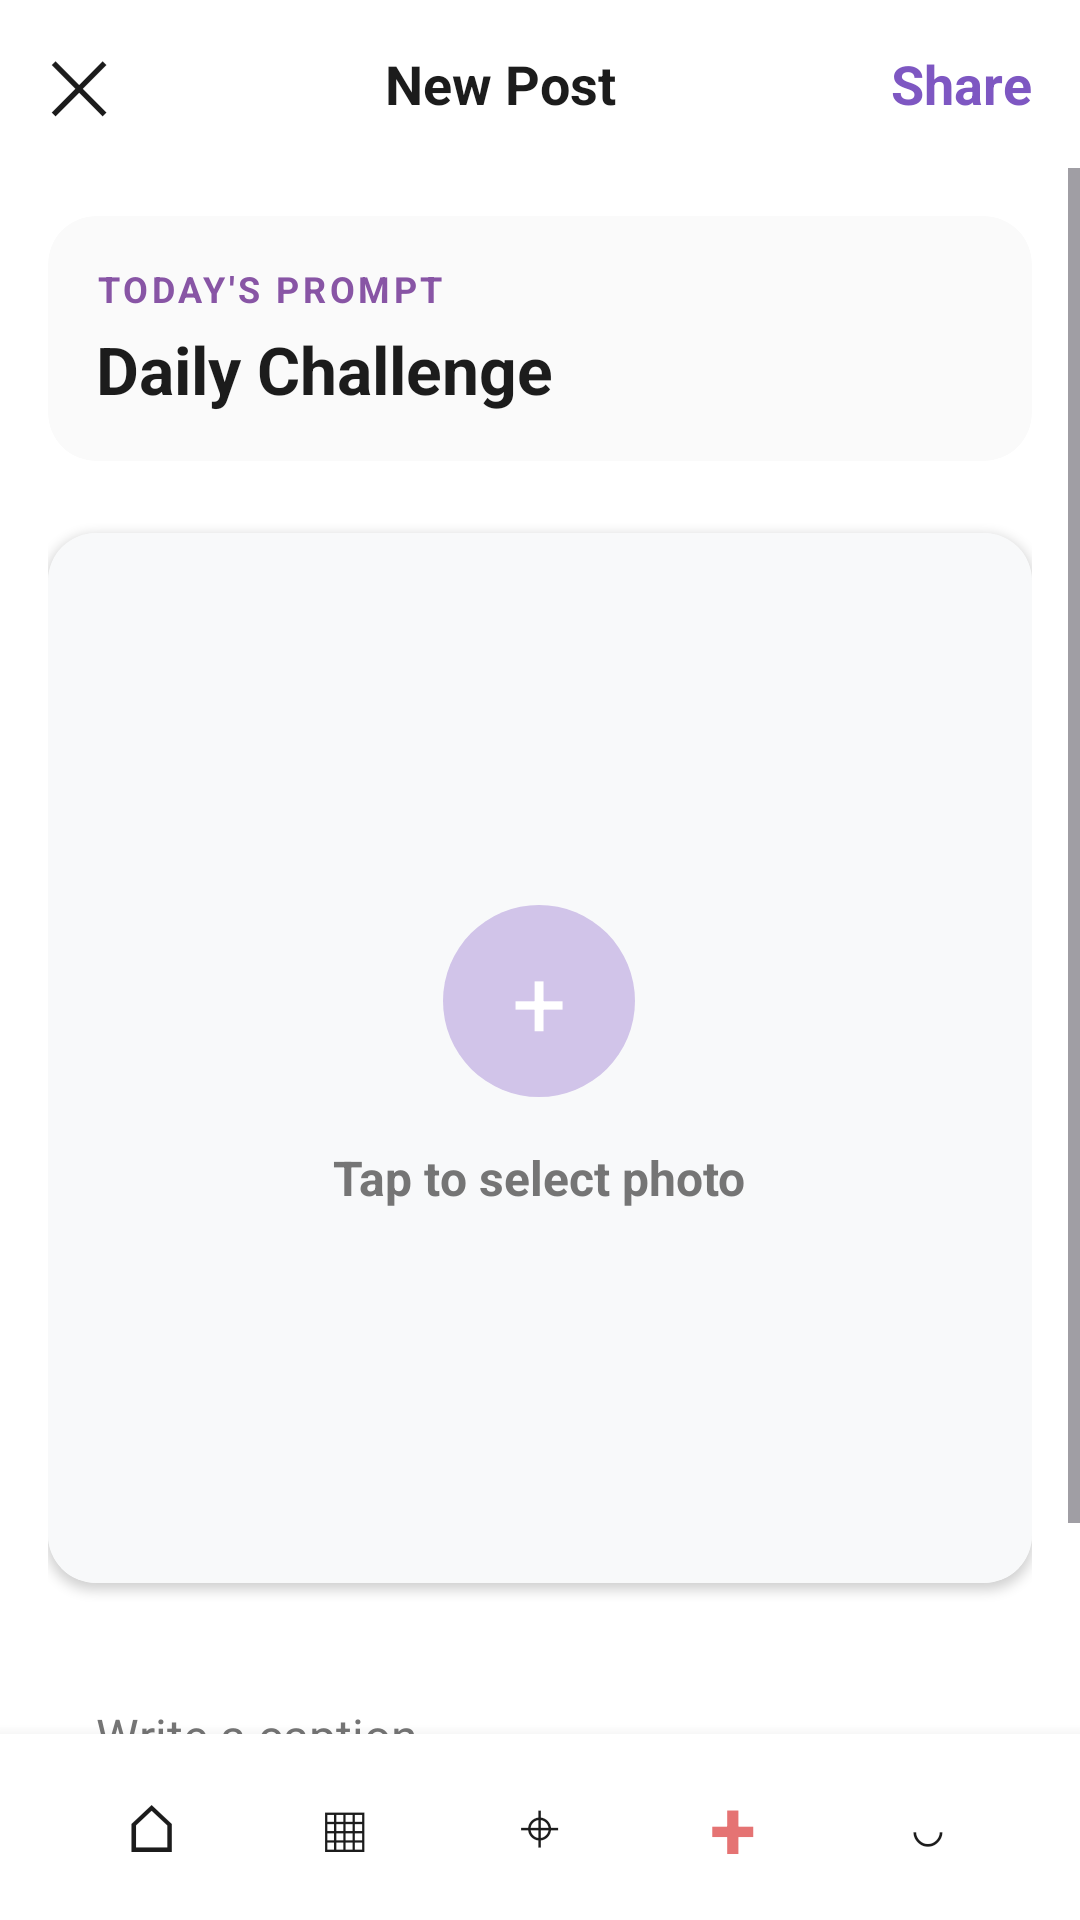

This screen was rendered from an Android layout file. Write that file and the resources it references.
<!-- AndroidManifest.xml: application theme Theme.SnapShot -->
<!-- res/layout/screen_submission.xml -->
<?xml version="1.0" encoding="utf-8"?>
<LinearLayout xmlns:android="http://schemas.android.com/apk/res/android"
    xmlns:app="http://schemas.android.com/apk/res-auto"
    android:layout_width="match_parent"
    android:layout_height="match_parent"
    android:background="@color/pastel_surface_white"
    android:orientation="vertical">

    
    <LinearLayout
        android:layout_width="match_parent"
        android:layout_height="56dp"
        android:gravity="center_vertical"
        android:orientation="horizontal"
        android:paddingHorizontal="16dp">
        
        <TextView
            android:id="@+id/btnSubmissionBack"
            android:layout_width="wrap_content"
            android:layout_height="wrap_content"
            android:text="✕"
            android:textColor="@color/pastel_text_primary"
            android:textSize="24sp" />

        <TextView
            android:layout_width="0dp"
            android:layout_height="wrap_content"
            android:layout_weight="1"
            android:gravity="center"
            android:text="New Post"
            android:textColor="@color/pastel_text_primary"
            android:textSize="18sp"
            android:textStyle="bold" />
            
        <TextView
            android:id="@+id/btnSubmitPostTop"
            android:layout_width="wrap_content"
            android:layout_height="wrap_content"
            android:text="Share"
            android:textColor="@color/pastel_text_highlight"
            android:textSize="18sp"
            android:textStyle="bold" />
    </LinearLayout>

    <ScrollView
        android:layout_width="match_parent"
        android:layout_height="0dp"
        android:layout_weight="1"
        android:fillViewport="true">

        <LinearLayout
            android:layout_width="match_parent"
            android:layout_height="wrap_content"
            android:orientation="vertical"
            android:padding="16dp">

            
            <androidx.cardview.widget.CardView
                android:layout_width="match_parent"
                android:layout_height="wrap_content"
                android:layout_marginBottom="24dp"
                app:cardCornerRadius="16dp"
                app:cardElevation="0dp"
                app:cardBackgroundColor="@color/pastel_bg_lavender">
                
                <LinearLayout
                    android:layout_width="match_parent"
                    android:layout_height="wrap_content"
                    android:orientation="vertical"
                    android:padding="16dp">
                    <TextView
                        android:layout_width="match_parent"
                        android:layout_height="wrap_content"
                        android:text="TODAY'S PROMPT"
                        android:textColor="#8855A5"
                        android:textSize="12sp"
                        android:textStyle="bold"
                        android:letterSpacing="0.1" />

                    <TextView
                        android:id="@+id/tvSubmissionPromptTitle"
                        android:layout_width="match_parent"
                        android:layout_height="wrap_content"
                        android:layout_marginTop="4dp"
                        android:text="Daily Challenge"
                        android:textColor="@color/pastel_text_primary"
                        android:textSize="22sp"
                        android:textStyle="bold" />
                </LinearLayout>
            </androidx.cardview.widget.CardView>

            
            <androidx.cardview.widget.CardView
                android:layout_width="match_parent"
                android:layout_height="wrap_content"
                app:cardCornerRadius="16dp"
                app:cardElevation="2dp"
                android:layout_marginBottom="24dp">

                <FrameLayout
                    android:id="@+id/btnSelectPhoto"
                    android:layout_width="match_parent"
                    android:layout_height="350dp"
                    android:background="#F8F9FA"
                    android:clickable="true"
                    android:focusable="true"
                    android:foreground="?attr/selectableItemBackground">

                    <ImageView
                        android:id="@+id/ivSelectedPhoto"
                        android:layout_width="match_parent"
                        android:layout_height="match_parent"
                        android:scaleType="centerCrop" />

                    <LinearLayout
                        android:id="@+id/tvSelectPhotoHint"
                        android:layout_width="wrap_content"
                        android:layout_height="wrap_content"
                        android:layout_gravity="center"
                        android:gravity="center"
                        android:orientation="vertical">
                        
                        <TextView
                            android:layout_width="64dp"
                            android:layout_height="64dp"
                            android:background="@drawable/bg_button_soft_purple_round"
                            android:gravity="center"
                            android:text="+"
                            android:textColor="#FFFFFF"
                            android:textSize="32sp"
                            android:layout_marginBottom="16dp"/>
                            
                        <TextView
                            android:layout_width="wrap_content"
                            android:layout_height="wrap_content"
                            android:text="Tap to select photo"
                            android:textColor="@color/pastel_text_secondary"
                            android:textStyle="bold"
                            android:textSize="16sp" />
                    </LinearLayout>
                </FrameLayout>
            </androidx.cardview.widget.CardView>

            
            <EditText
                android:id="@+id/etCaption"
                android:layout_width="match_parent"
                android:layout_height="wrap_content"
                android:background="@drawable/bg_input_round"
                android:hint="Write a caption..."
                android:minLines="3"
                android:padding="16dp"
                android:gravity="top|start"
                android:textColor="@color/pastel_text_primary"
                android:textColorHint="@color/pastel_text_secondary"
                android:textSize="16sp" />

        </LinearLayout>
    </ScrollView>

    <include layout="@layout/view_bottom_nav_mock" />
</LinearLayout>
<!-- res/layout/view_bottom_nav_mock.xml (included above) -->
<?xml version="1.0" encoding="utf-8"?>
<LinearLayout xmlns:android="http://schemas.android.com/apk/res/android"
    android:layout_width="match_parent"
    android:layout_height="62dp"
    android:background="@color/pastel_surface_white"
    android:elevation="8dp"
    android:gravity="center"
    android:orientation="horizontal"
    android:paddingHorizontal="18dp">

    <TextView
        android:id="@+id/navHome"
        android:layout_width="0dp"
        android:layout_height="wrap_content"
        android:layout_weight="1"
        android:gravity="center"
        android:text="⌂"
        android:textColor="@color/pastel_text_primary"
        android:textSize="22sp" />

    <TextView
        android:id="@+id/navGallery"
        android:layout_width="0dp"
        android:layout_height="wrap_content"
        android:layout_weight="1"
        android:gravity="center"
        android:text="▦"
        android:textColor="@color/pastel_text_primary"
        android:textSize="22sp" />

    <TextView
        android:id="@+id/navLeaderboard"
        android:layout_width="0dp"
        android:layout_height="wrap_content"
        android:layout_weight="1"
        android:gravity="center"
        android:text="⌖"
        android:textColor="@color/pastel_text_primary"
        android:textSize="20sp" />

    <TextView
        android:id="@+id/navUpload"
        android:layout_width="0dp"
        android:layout_height="wrap_content"
        android:layout_weight="1"
        android:gravity="center"
        android:text="+"
        android:textColor="@color/pastel_accent_magenta"
        android:textSize="28sp"
        android:textStyle="bold" />

    <TextView
        android:id="@+id/navProfile"
        android:layout_width="0dp"
        android:layout_height="wrap_content"
        android:layout_weight="1"
        android:gravity="center"
        android:text="◡"
        android:textColor="@color/pastel_text_primary"
        android:textSize="22sp" />
</LinearLayout>
<!-- resources referenced by this layout -->
<resources>
  <color name="pastel_accent_magenta">#E57373</color>
  <color name="pastel_bg_lavender">#FAFAFA</color>
  <color name="pastel_surface_white">#FFFFFF</color>
  <color name="pastel_text_highlight">#7E57C2</color>
  <color name="pastel_text_primary">#1C1C1C</color>
  <color name="pastel_text_secondary">#757575</color>
  <!-- drawable bg_button_soft_purple_round (drawable) -->
  <?xml version="1.0" encoding="utf-8"?>
  <shape xmlns:android="http://schemas.android.com/apk/res/android" android:shape="rectangle">
      <solid android:color="@color/pastel_accent_purple" />
      <corners android:radius="50dp" />
  </shape>
  <!-- drawable bg_input_round (drawable) -->
  <?xml version="1.0" encoding="utf-8"?>
  <shape xmlns:android="http://schemas.android.com/apk/res/android" android:shape="rectangle">
      <solid android:color="@color/pastel_surface_white" />
      <corners android:radius="24dp" />
  </shape>
  <style name="Theme.SnapShot" parent="Base.Theme.SnapShot" />
  <color name="pastel_accent_purple">#D1C4E9</color>
  <style name="Base.Theme.SnapShot" parent="Theme.Material3.DayNight.NoActionBar">
          
          
      </style>
</resources>
